3-way image classification set "Coffee disease dataset" from GitHub (Benson-mu/coffee-disease-detector); label vocabulary: coffee healthy, coffee rust, phoma.

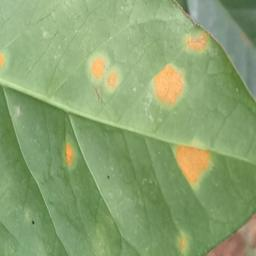
Label: coffee rust

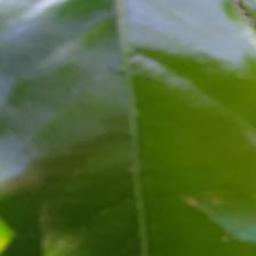
Label: coffee healthy

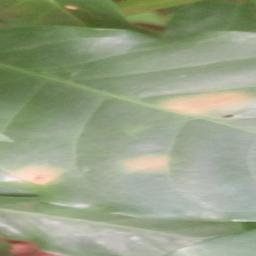
Label: phoma

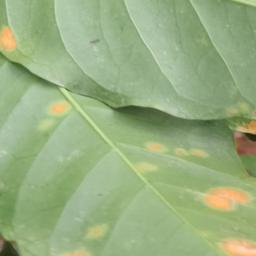
Label: coffee rust

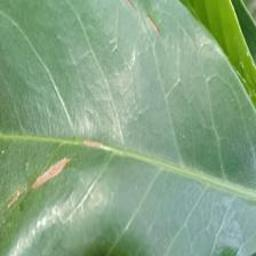
Label: coffee healthy

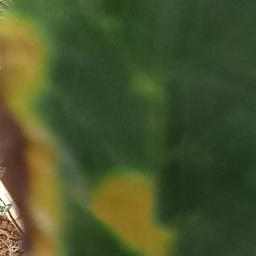
Label: phoma
